The GitHub repository YoanBosko/TUBESAI contains a labelled image folder "image_machine_learning" with 4 categories: manusia AI, human real photo, pemandangan AI, landscape real photo. Examples follow, each with its label.

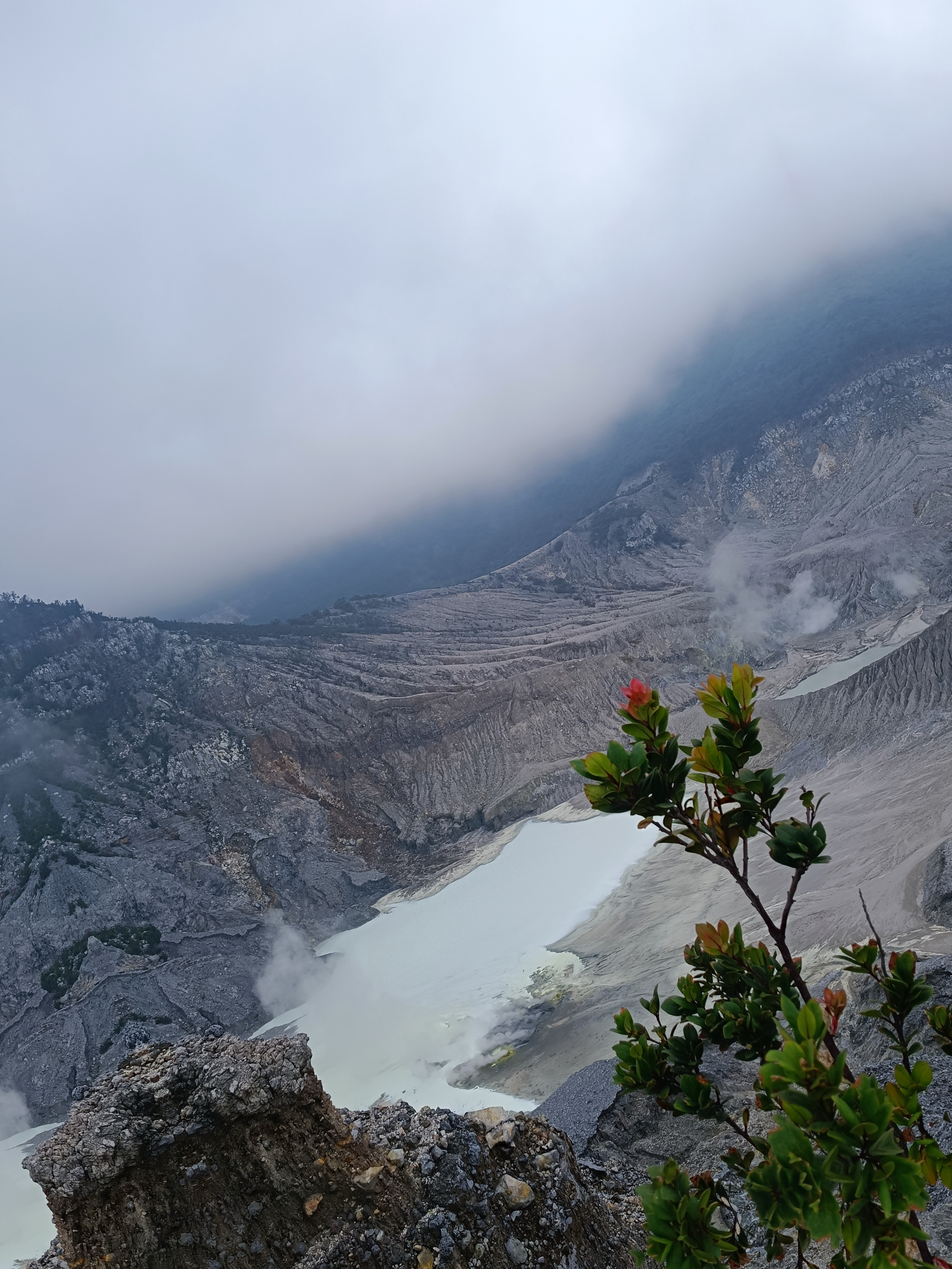
Label: landscape real photo

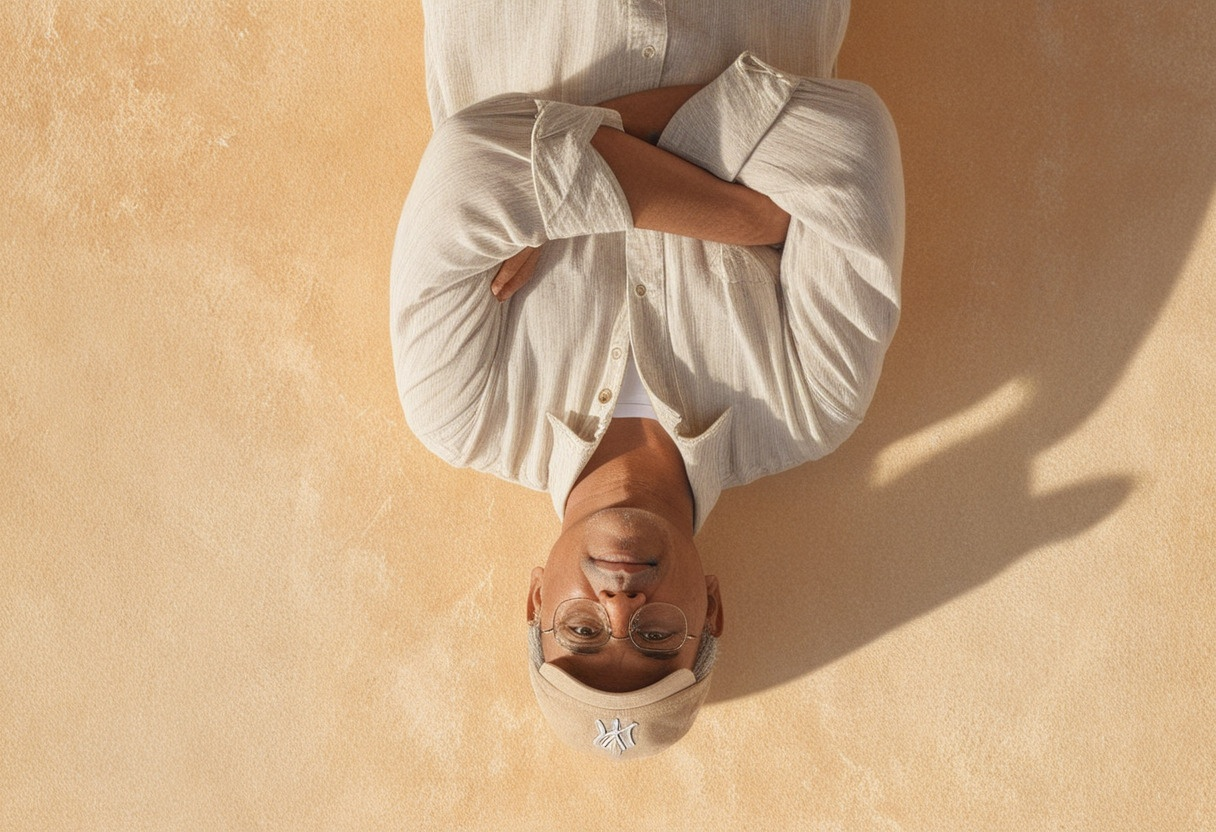
Label: manusia AI

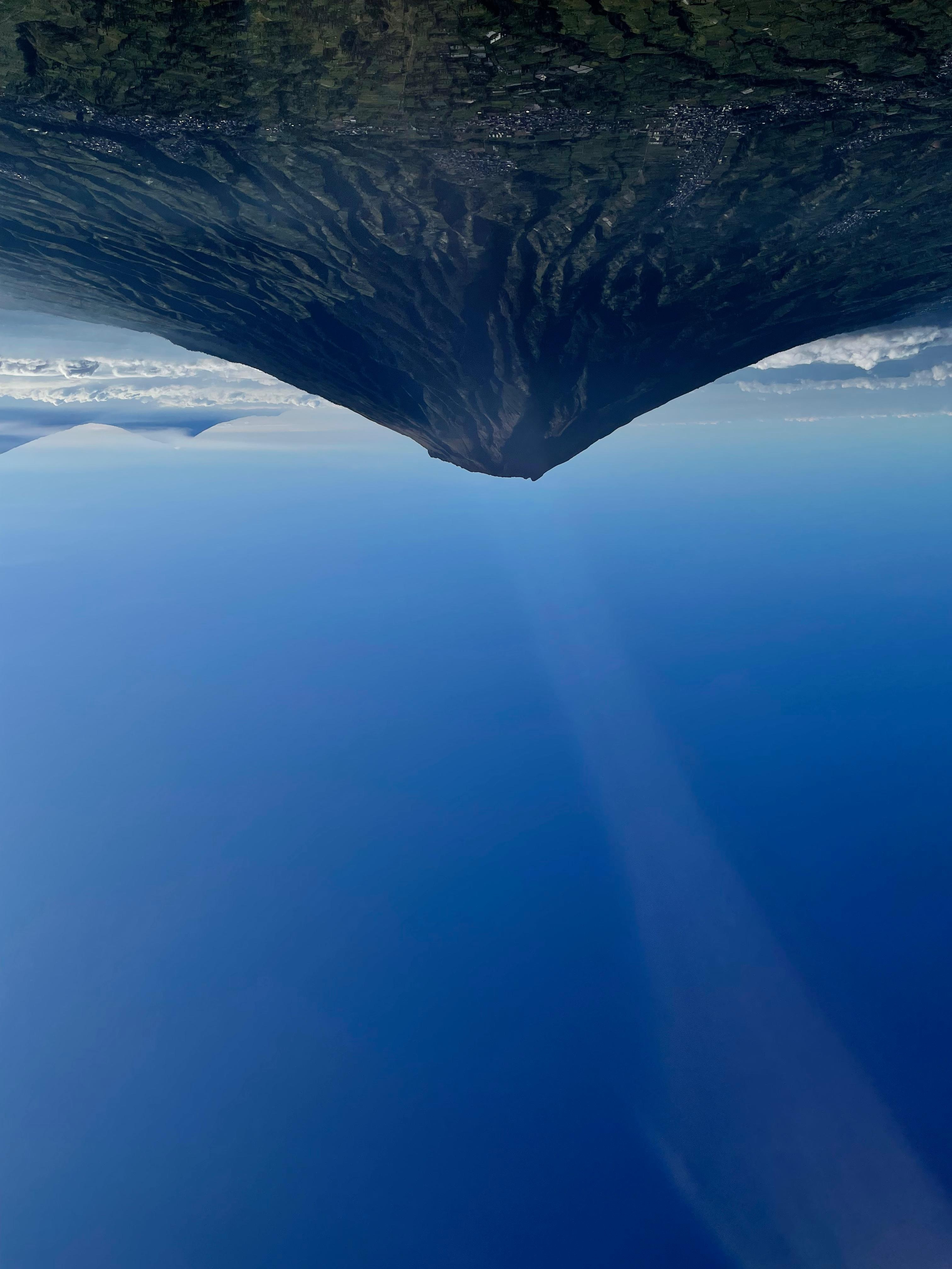
Label: landscape real photo

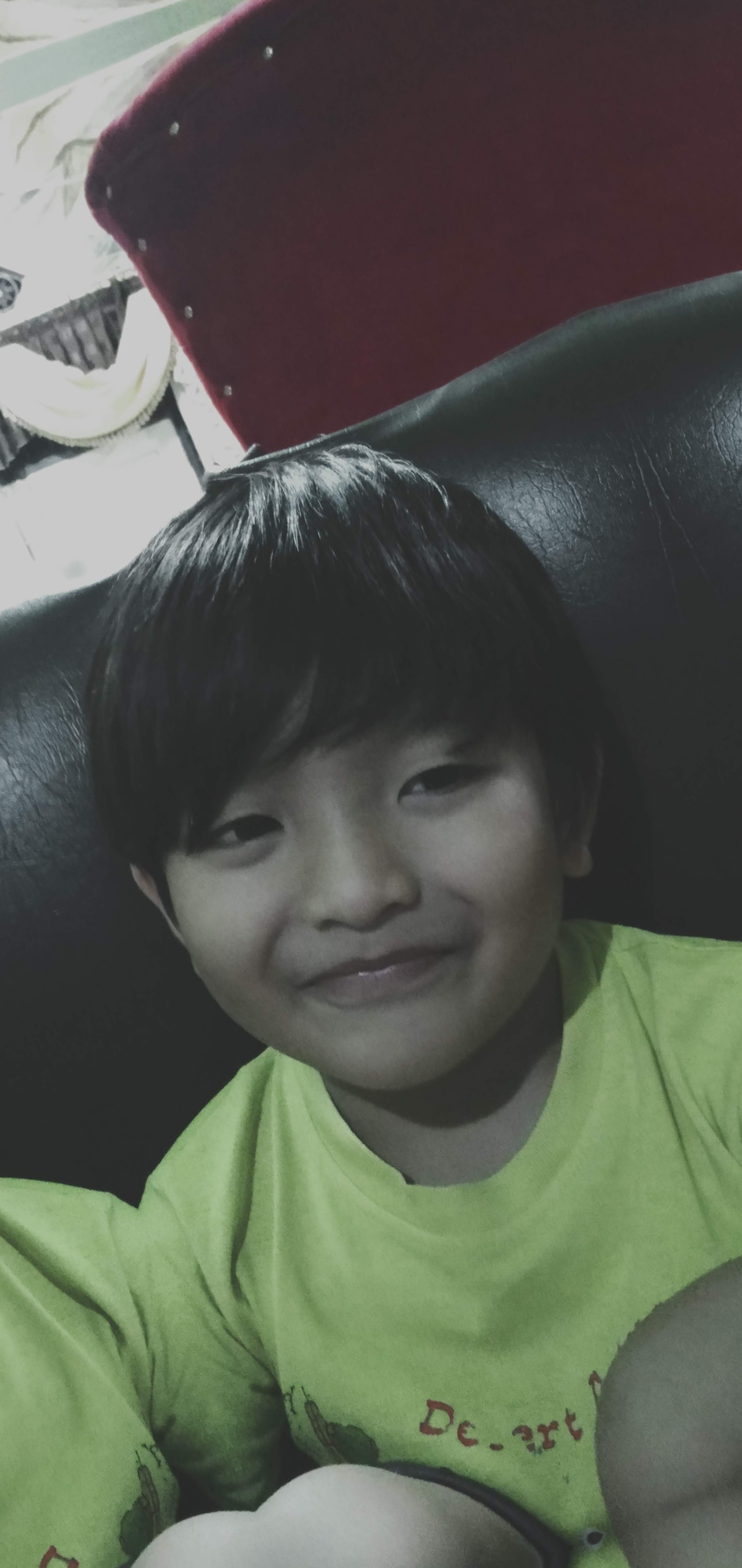
Label: human real photo

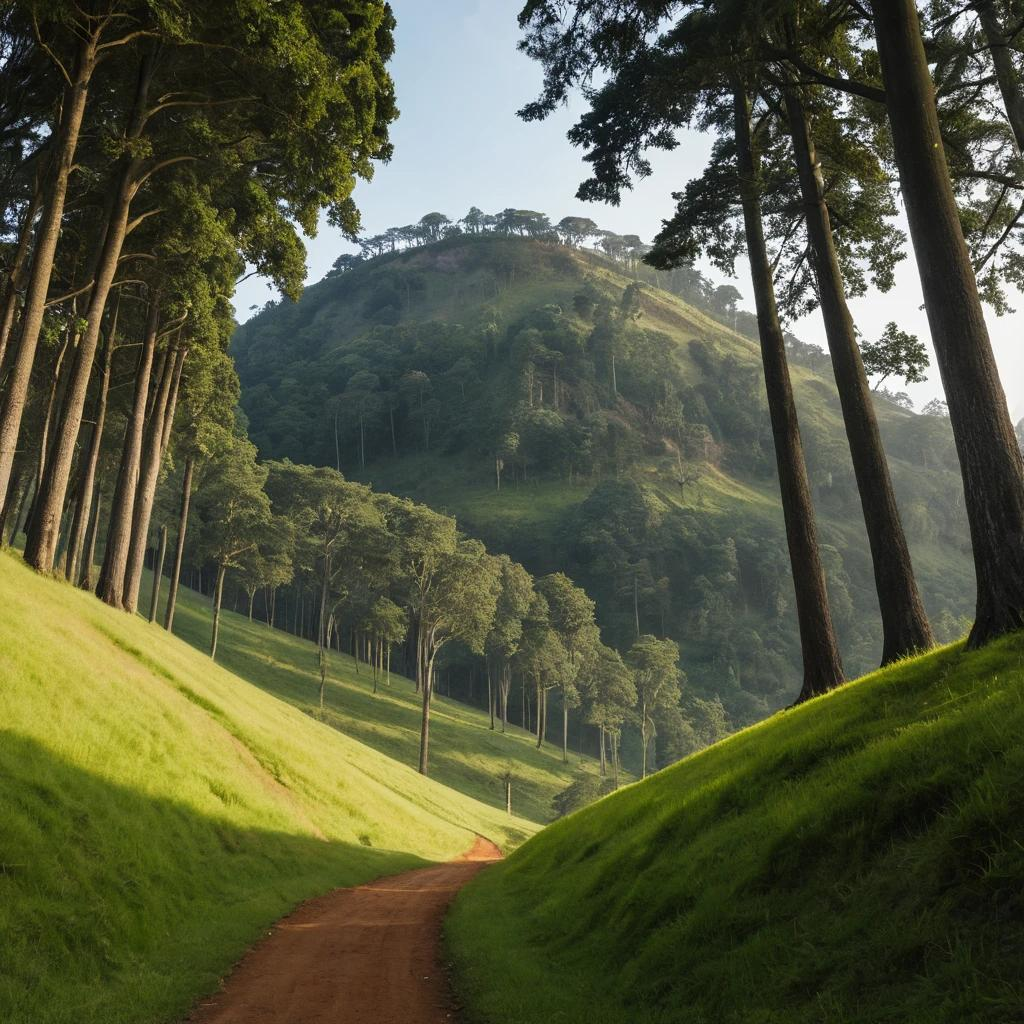
Label: pemandangan AI

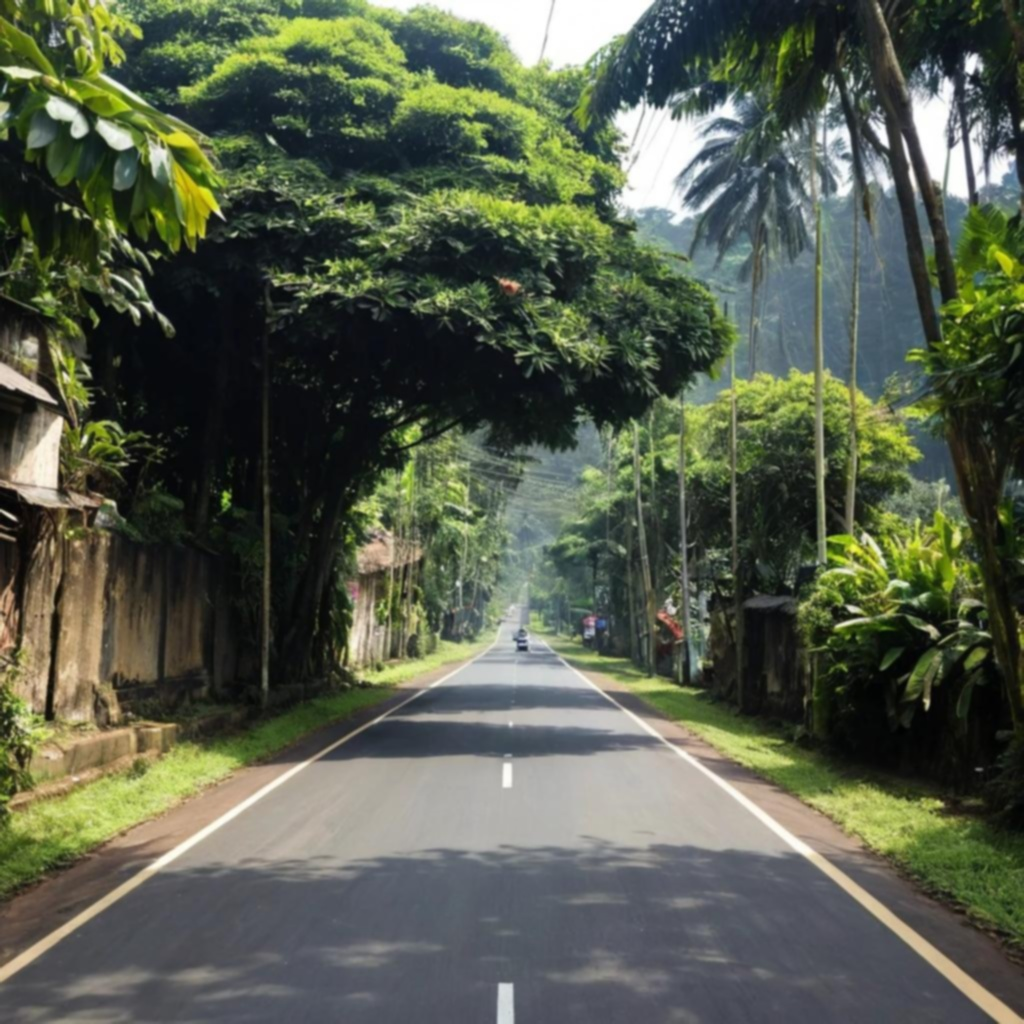
Label: pemandangan AI
